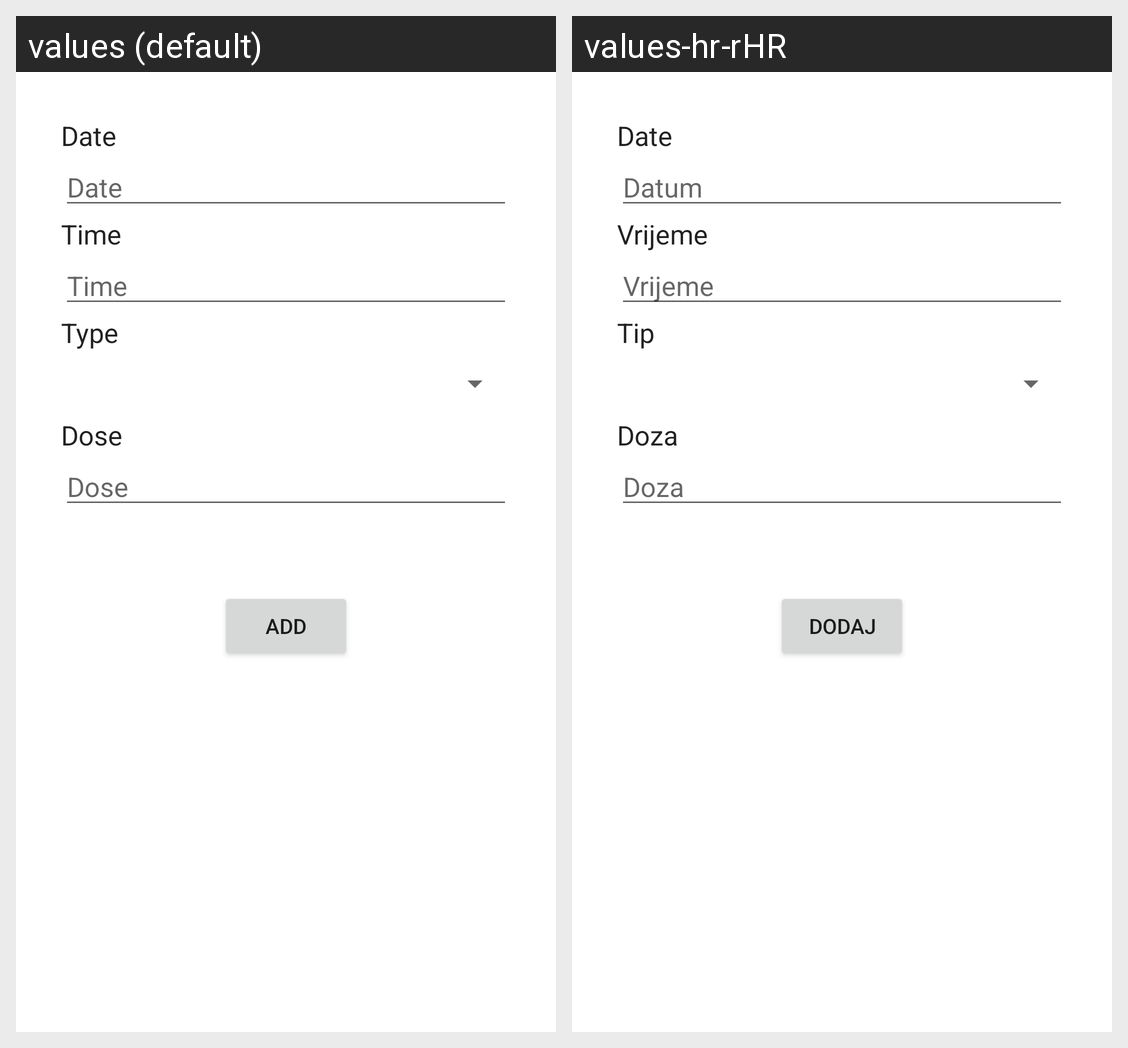

This grid shows one Android layout under two languages. Give, for every string resource on the screen, its name, the default text and each shown locale's text.
Android screen res/layout/fragment_add_therapy.xml rendered under 2 locales, left to right: values (default), values-hr-rHR. Device: Nexus 5 (rendered at 1080×1920; each locale shown at half size, 540×960, under a caption strip naming it); theme Theme.Diatra.
Strings drawn on this screen, with the default value and each locale's value (text and hints the layout hard-codes, and strings that could not be matched under every locale, appear in the picture but are not listed):

date
  values: Date
  values-hr-rHR: Datum

time
  values: Time
  values-hr-rHR: Vrijeme

type
  values: Type
  values-hr-rHR: Tip

dose
  values: Dose
  values-hr-rHR: Doza

add
  values: Add
  values-hr-rHR: Dodaj
